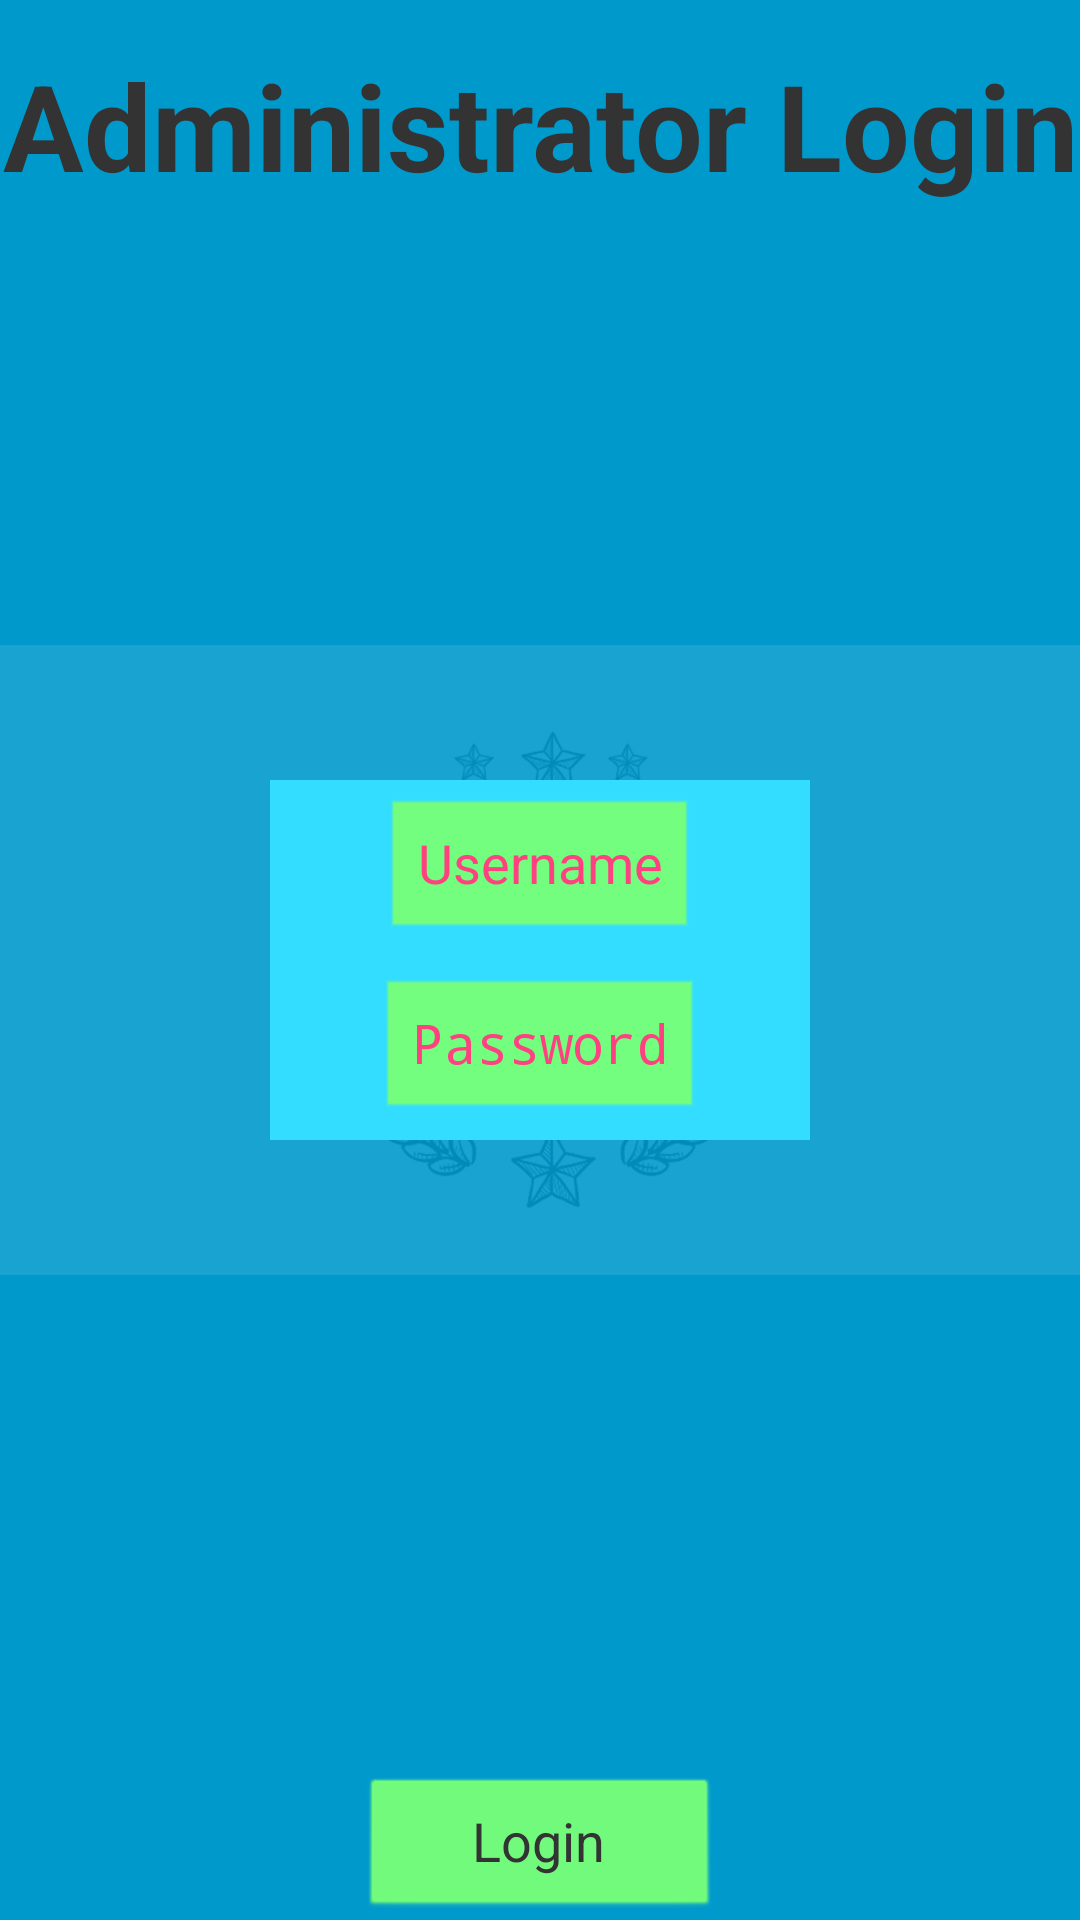

Here is an Android app screen rendered from its layout file. Give the layout XML and the strings, colors and styles it references.
<!-- AndroidManifest.xml: application theme AppTheme -->
<!-- res/layout/activity_admin_login.xml -->
<?xml version="1.0" encoding="utf-8"?>
<RelativeLayout xmlns:android="http://schemas.android.com/apk/res/android"
    xmlns:tools="http://schemas.android.com/tools"
    android:layout_width="match_parent"
    android:layout_height="match_parent"
    tools:context=".AdminLogin"
    android:background="#0099cc">

    <TextView
        android:id="@+id/welcomeText"
        android:layout_width="wrap_content"
        android:layout_height="wrap_content"
        android:layout_alignParentTop="true"
        android:layout_centerHorizontal="true"
        android:layout_marginTop="15dp"
        android:text="@string/administrator_login"
        android:textAlignment="center"
        android:textColor="#333"
        android:textSize="40sp"
        android:textStyle="bold" />

    <ImageView
        android:id="@+id/majorpipslogo"
        android:layout_width="match_parent"
        android:contentDescription="@string/Maaajor_pips"
        android:layout_height="wrap_content"
        android:layout_gravity="center"
        android:layout_centerInParent="true"
        android:alpha=".1"
        android:src="@drawable/majorpips_logo" />
    <LinearLayout
        android:layout_width="180dp"
        android:layout_height="wrap_content"
        android:layout_centerInParent="true"
        android:background="#33ddff"
        android:orientation="vertical"
        android:weightSum="2">

        <EditText
            android:id="@+id/userName"
            android:layout_width="wrap_content"
            android:layout_height="wrap_content"
            android:layout_marginTop="12dp"
            android:layout_margin="6dp"
            android:backgroundTint="#7f7"
            android:hint="@string/username"
            android:inputType="textPersonName"
            android:layout_gravity="center"
            android:textColorHint="@color/colorAccent"
            android:textAlignment="center"
            android:textColor="#333"
            android:layout_weight="1"
            tools:ignore="UnusedAttribute" />
        <EditText
            android:id="@+id/password"
            android:layout_width="wrap_content"
            android:layout_height="wrap_content"
            android:layout_margin="6dp"
            android:backgroundTint="#7f7"
            android:textColorHint="@color/colorAccent"
            android:hint="@string/password"
            android:inputType="textPassword"
            android:layout_gravity="center"
            android:textAlignment="center"
            android:layout_weight="1"
            android:textColor="#333"
            tools:ignore="UnusedAttribute" />
    </LinearLayout>
    <Button
        android:layout_width="120dp"
        android:textColor="#333"
        android:textSize="18sp"
        android:layout_height="wrap_content"
        android:layout_alignParentBottom="true"
        android:layout_centerHorizontal="true"
        android:backgroundTint="#7f7"
        android:text="@string/login"
        android:onClick="validateUserCredentials"
        tools:ignore="UnusedAttribute" />

</RelativeLayout>
<!-- resources referenced by this layout -->
<resources>
  <color name="colorAccent">#FF4081</color>
  <!-- drawable majorpips_logo: png bitmap (drawable, 322292 bytes) -->
  <string name="Maaajor_pips">Maaajor Pips!</string>
  <string name="administrator_login">Administrator Login</string>
  <string name="login">Login</string>
  <string name="password">Password</string>
  <string name="username">Username</string>
  <style name="AppTheme" parent="android:Theme.Light.NoTitleBar">
          
          <item name="colorPrimary">@color/colorPrimary</item>
          <item name="colorPrimaryDark">@color/colorPrimaryDark</item>
          <item name="colorAccent">@color/colorAccent</item>
      </style>
  <color name="colorPrimary">#3F51B5</color>
  <color name="colorPrimaryDark">#303F9F</color>
</resources>
